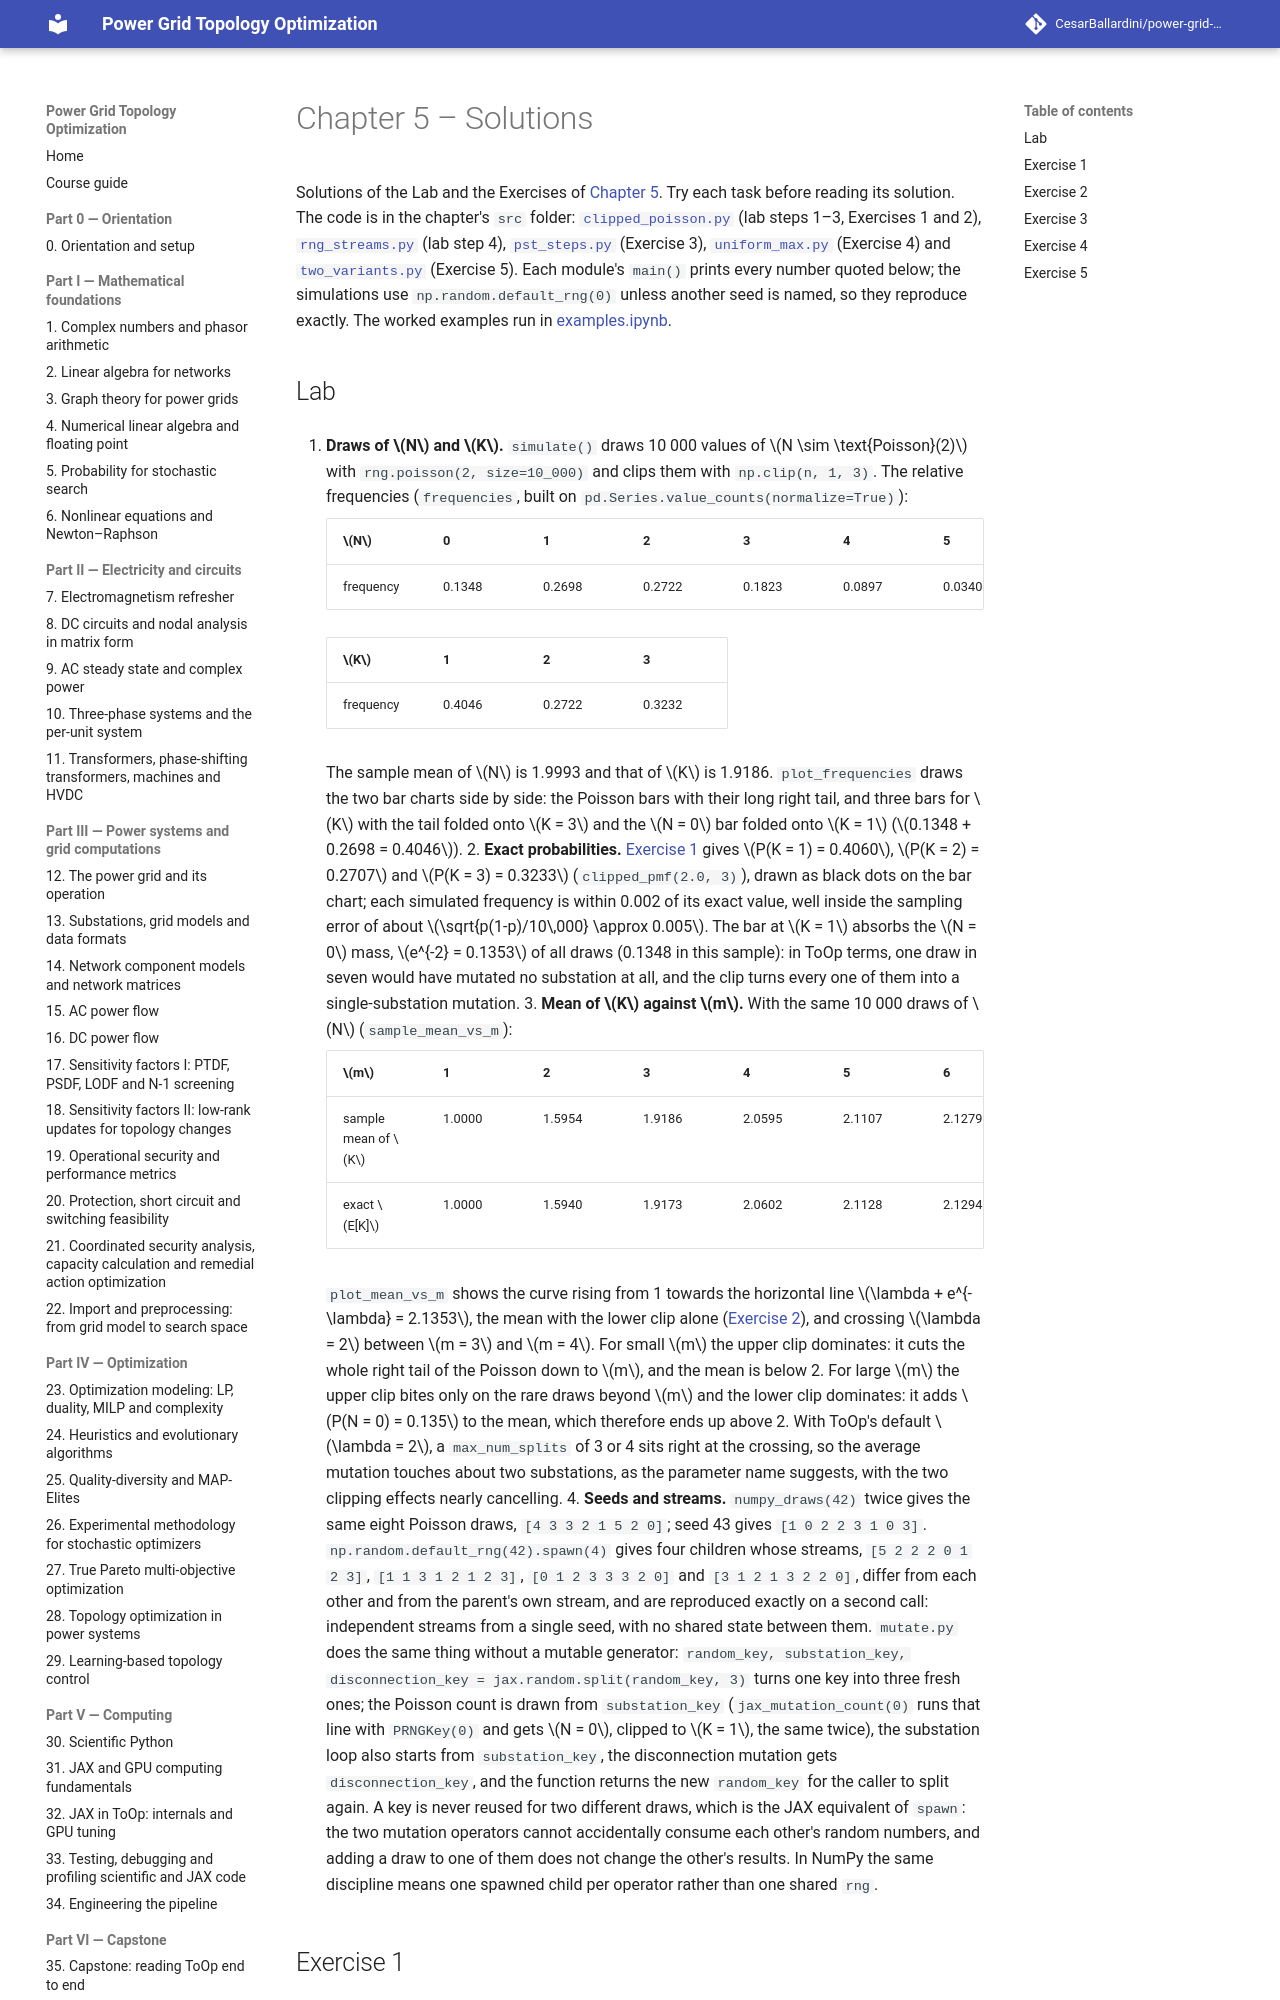

repository: CesarBallardini/power-grid-topology-optimization-course · page: 0.2.0/part-1-math/ch05-probability/solutions/index.html · generator: mkdocs

# Chapter 5 – Solutions

Solutions of the Lab and the Exercises of [Chapter 5](index.md). Try each task before reading its solution. The
code is in the chapter's `src` folder: [`clipped_poisson.py`](src/clipped_poisson.py) (lab steps 1–3, Exercises 1
and 2), [`rng_streams.py`](src/rng_streams.py) (lab step 4), [`pst_steps.py`](src/pst_steps.py) (Exercise 3),
[`uniform_max.py`](src/uniform_max.py) (Exercise 4) and [`two_variants.py`](src/two_variants.py) (Exercise 5). Each
module's `main()` prints every number quoted below; the simulations use `np.random.default_rng(0)` unless another
seed is named, so they reproduce exactly. The worked examples run in [examples.ipynb](src/examples.ipynb).
